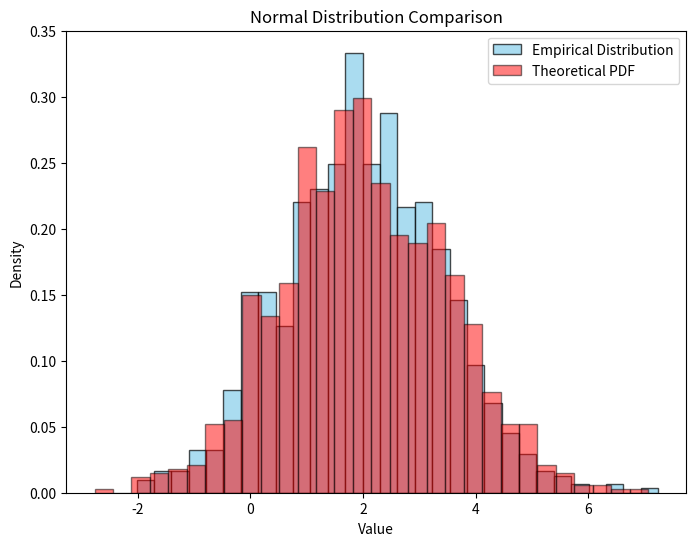

Python code for this plot:
import numpy as np
import matplotlib.pyplot as plt
from scipy import stats
import pandas as pd

# RNG for exponential distribution
class CustomRandomGenerator:
    def __init__(self, seed=None):
        self.seed = seed
        self.a = 1664525
        self.c = 1013904223
        self.m = 2**32
        self.current = seed

    def rand(self):
        self.current = (self.a * self.current + self.c) % self.m
        return self.current / self.m

def custom_normal(mean, std_dev, rng):
    u1 = rng.rand()
    u2 = rng.rand()
    z = np.sqrt(-2 * np.log(u1)) * np.cos(2 * np.pi * u2)
    return mean + std_dev * z

# Initialize the custom random number generator
rng = CustomRandomGenerator(seed=42)

# Generate samples from Normal distribution
sample_size = 1000
mean = 2
std_dev = 1.5
sample = [custom_normal(mean, std_dev, rng) for _ in range(sample_size)]

# Plot histogram for normal distribution
plt.figure(figsize=(8, 6))
plt.hist(sample, bins=30, density=True, color='skyblue', edgecolor='black', alpha=0.7, label='Empirical Distribution')
plt.hist(np.random.normal(mean, std_dev, size=sample_size), bins=30, density=True, color='red', edgecolor='black', alpha=0.5, label='Theoretical PDF')
plt.title('Normal Distribution Comparison')
plt.xlabel('Value')
plt.ylabel('Density')
plt.legend()
plt.show()

# Calculate mean and standard deviation for empirical distribution
mean_empirical = np.mean(sample)
std_dev_empirical = np.std(sample)

# Calculate theoretical mean and standard deviation
mean_theoretical = mean
std_dev_theoretical = std_dev

# Create DataFrame for the table
data = {
    'MEAN': [mean_empirical, mean_theoretical],
    'STANDARD DEVIATION': [std_dev_empirical, std_dev_theoretical]
}

df = pd.DataFrame(data, index=['EMPIRICAL', 'THEORETICAL'])
print(df)

# Perform hypothesis testing
# Kolmogorov-Smirnov test
ks_stat, ks_p = stats.kstest(sample, 'norm', args=(mean, std_dev))
alpha = 0.05
if ks_p < alpha:
    print('Kolmogorov-Smirnov test: statistic = {}, p-value = {}'.format(ks_stat, ks_p))
    print('Reject the null hypothesis')
else:
    print('Kolmogorov-Smirnov test: statistic = {}, p-value = {}'.format(ks_stat, ks_p))
    print('Fail to reject the null hypothesis')

# Chi-square test
observed_freq, _ = np.histogram(sample, bins=30, density=True)
chi2_stat_1, chi2_p_1 = stats.chisquare(observed_freq)
alpha = 0.05
if chi2_p_1 < alpha:
    print('Chi-square test: statistic = {}, p-value = {}'.format(chi2_stat_1, chi2_p_1))
    print('Reject the null hypothesis')
else:
    print('Chi-square test: statistic = {}, p-value = {}'.format(chi2_stat_1, chi2_p_1))
    print('Fail to reject the null hypothesis')


